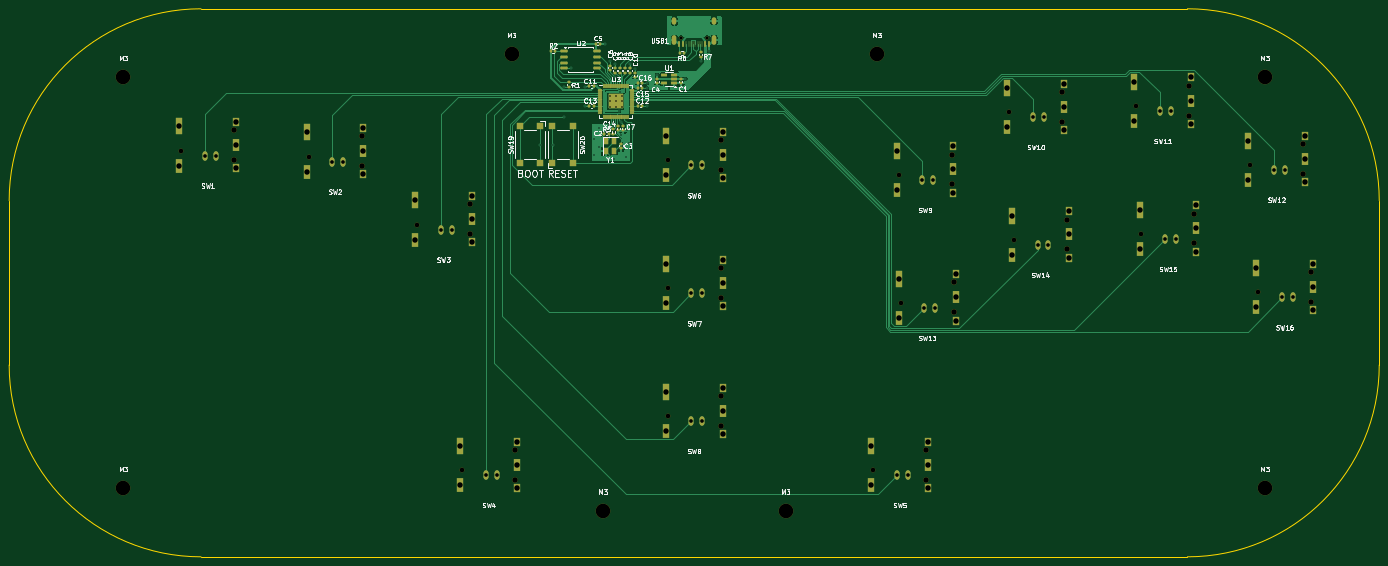
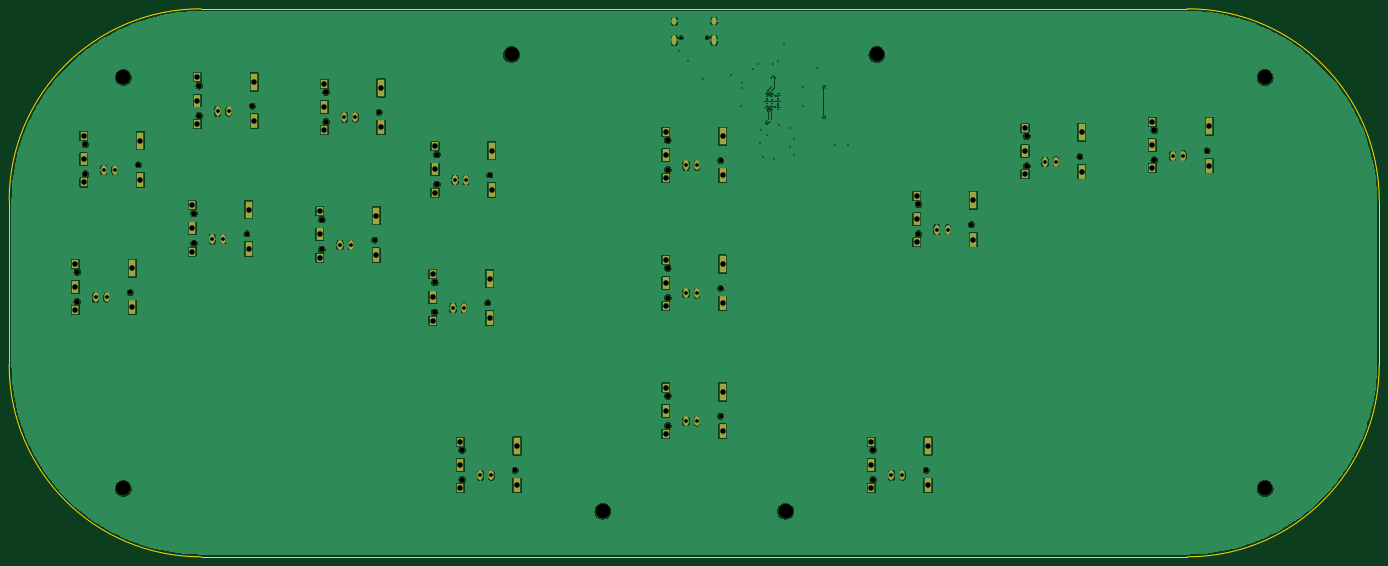
Circuit board: 11 layer files. Board 300.0 x 120.0 mm.
- bottom_copper: nanosplit-B_Cu.gbl (254750 bytes)
- bottom_mask: nanosplit-B_Mask.gbs (6996 bytes)
- paste: nanosplit-B_Paste.gbp (452 bytes)
- bottom_silk: nanosplit-B_Silkscreen.gbo (453 bytes)
- outline: nanosplit-Edge_Cuts.gm1 (996 bytes)
- top_copper: nanosplit-F_Cu.gtl (72637 bytes)
- top_mask: nanosplit-F_Mask.gts (12698 bytes)
- paste: nanosplit-F_Paste.gtp (6773 bytes)
- top_silk: nanosplit-F_Silkscreen.gto (91429 bytes)
- drill: nanosplit-NPTH.drl (1471 bytes)
- drill: nanosplit-PTH.drl (3245 bytes)

=== bottom_copper: nanosplit-B_Cu.gbl (254750 bytes, source omitted) ===
=== bottom_mask: nanosplit-B_Mask.gbs (6996 bytes, source omitted) ===
=== paste: nanosplit-B_Paste.gbp ===
%TF.GenerationSoftware,KiCad,Pcbnew,8.0.8*%
%TF.CreationDate,2025-07-12T18:43:26-05:00*%
%TF.ProjectId,nanosplit,6e616e6f-7370-46c6-9974-2e6b69636164,rev?*%
%TF.SameCoordinates,Original*%
%TF.FileFunction,Paste,Bot*%
%TF.FilePolarity,Positive*%
%FSLAX46Y46*%
G04 Gerber Fmt 4.6, Leading zero omitted, Abs format (unit mm)*
G04 Created by KiCad (PCBNEW 8.0.8) date 2025-07-12 18:43:26*
%MOMM*%
%LPD*%
G01*
G04 APERTURE LIST*
G04 APERTURE END LIST*
M02*

=== bottom_silk: nanosplit-B_Silkscreen.gbo ===
%TF.GenerationSoftware,KiCad,Pcbnew,8.0.8*%
%TF.CreationDate,2025-07-12T18:43:26-05:00*%
%TF.ProjectId,nanosplit,6e616e6f-7370-46c6-9974-2e6b69636164,rev?*%
%TF.SameCoordinates,Original*%
%TF.FileFunction,Legend,Bot*%
%TF.FilePolarity,Positive*%
%FSLAX46Y46*%
G04 Gerber Fmt 4.6, Leading zero omitted, Abs format (unit mm)*
G04 Created by KiCad (PCBNEW 8.0.8) date 2025-07-12 18:43:26*
%MOMM*%
%LPD*%
G01*
G04 APERTURE LIST*
G04 APERTURE END LIST*
M02*

=== outline: nanosplit-Edge_Cuts.gm1 ===
%TF.GenerationSoftware,KiCad,Pcbnew,8.0.8*%
%TF.CreationDate,2025-07-12T18:43:26-05:00*%
%TF.ProjectId,nanosplit,6e616e6f-7370-46c6-9974-2e6b69636164,rev?*%
%TF.SameCoordinates,Original*%
%TF.FileFunction,Profile,NP*%
%FSLAX46Y46*%
G04 Gerber Fmt 4.6, Leading zero omitted, Abs format (unit mm)*
G04 Created by KiCad (PCBNEW 8.0.8) date 2025-07-12 18:43:26*
%MOMM*%
%LPD*%
G01*
G04 APERTURE LIST*
%TA.AperFunction,Profile*%
%ADD10C,0.050000*%
%TD*%
G04 APERTURE END LIST*
D10*
X365000000Y-155000000D02*
X365000000Y-119000000D01*
X107000000Y-197000000D02*
X323000000Y-197000000D01*
X65000000Y-119000000D02*
X65000000Y-155000000D01*
X323000000Y-77000000D02*
G75*
G02*
X365000000Y-119000000I0J-42000000D01*
G01*
X65000000Y-119000000D02*
G75*
G02*
X107000000Y-77000000I42000000J0D01*
G01*
X323000000Y-77000000D02*
X107000000Y-77000000D01*
X365000000Y-155000000D02*
G75*
G02*
X323000000Y-197000000I-42000000J0D01*
G01*
X107000000Y-197000000D02*
G75*
G02*
X65000000Y-155000000I0J42000000D01*
G01*
M02*

=== top_copper: nanosplit-F_Cu.gtl (72637 bytes, source omitted) ===
=== top_mask: nanosplit-F_Mask.gts (12698 bytes, source omitted) ===
=== paste: nanosplit-F_Paste.gtp (6773 bytes, source omitted) ===
=== top_silk: nanosplit-F_Silkscreen.gto (91429 bytes, source omitted) ===
=== drill: nanosplit-NPTH.drl ===
M48
; DRILL file {KiCad 8.0.8} date 2025-07-12T18:44:11-0500
; FORMAT={-:-/ absolute / inch / decimal}
; #@! TF.CreationDate,2025-07-12T18:44:11-05:00
; #@! TF.GenerationSoftware,Kicad,Pcbnew,8.0.8
; #@! TF.FileFunction,NonPlated,1,2,NPTH
FMAT,2
INCH
; #@! TA.AperFunction,NonPlated,NPTH,ComponentDrill
T1C0.0256
; #@! TA.AperFunction,NonPlated,NPTH,ComponentDrill
T2C0.0413
; #@! TA.AperFunction,NonPlated,NPTH,ComponentDrill
T3C0.0472
; #@! TA.AperFunction,NonPlated,NPTH,ComponentDrill
T4C0.1260
%
G90
G05
T1
X8.3508Y-3.281
X8.5783Y-3.281
T2
X4.0417Y-4.2543
X5.1406Y-4.3059
X6.0744Y-4.8921
X6.4646Y-7.0094
X8.2362Y-4.3386
X8.2362Y-5.4409
X8.2362Y-6.5433
X10.0079Y-7.0094
X10.2268Y-4.4638
X10.2449Y-5.5665
X11.1807Y-3.9232
X11.2193Y-5.0244
X12.2744Y-3.8705
X12.3201Y-4.972
X13.2559Y-4.3764
X13.326Y-5.4764
T3
X4.4984Y-4.0787
X4.4984Y-4.3354
X5.5972Y-4.1303
X5.5972Y-4.387
X6.5311Y-4.7165
X6.5311Y-4.9732
X6.9213Y-6.8339
X6.9213Y-7.0906
X8.6929Y-4.163
X8.6929Y-4.4197
X8.6929Y-5.2654
X8.6929Y-5.522
X8.6929Y-6.3677
X8.6929Y-6.6244
X10.4646Y-6.8339
X10.4646Y-7.0906
X10.6835Y-4.2882
X10.6835Y-4.5449
X10.7016Y-5.3909
X10.7016Y-5.6476
X11.6374Y-3.7476
X11.6374Y-4.0043
X11.676Y-4.8488
X11.676Y-5.1055
X12.7311Y-3.6949
X12.7311Y-3.9516
X12.7768Y-4.7965
X12.7768Y-5.0531
X13.7126Y-4.2008
X13.7126Y-4.4575
X13.7827Y-5.3008
X13.7827Y-5.5575
T4
X3.5433Y-3.622
X3.5433Y-7.1654
X6.8898Y-3.4252
X7.6772Y-7.3622
X9.252Y-7.3622
X10.0394Y-3.4252
X13.3858Y-3.622
X13.3858Y-7.1654
M30

=== drill: nanosplit-PTH.drl ===
M48
; DRILL file {KiCad 8.0.8} date 2025-07-12T18:44:11-0500
; FORMAT={-:-/ absolute / inch / decimal}
; #@! TF.CreationDate,2025-07-12T18:44:11-05:00
; #@! TF.GenerationSoftware,Kicad,Pcbnew,8.0.8
; #@! TF.FileFunction,Plated,1,2,PTH
FMAT,2
INCH
; #@! TA.AperFunction,Plated,PTH,ViaDrill
T1C0.0118
; #@! TA.AperFunction,Plated,PTH,ComponentDrill
T2C0.0138
; #@! TA.AperFunction,Plated,PTH,ComponentDrill
T3C0.0236
; #@! TA.AperFunction,Plated,PTH,ComponentDrill
T4C0.0315
; #@! TA.AperFunction,Plated,PTH,ComponentDrill
T5C0.0472
%
G90
G05
T1
X7.1366Y-4.2063
X7.2469Y-4.2063
X7.3453Y-3.7063
X7.3453Y-3.9661
X7.4043Y-3.5449
X7.5264Y-3.7024
X7.5264Y-3.8717
X7.6012Y-4.1551
X7.6012Y-4.2929
X7.6406Y-4.0606
X7.6406Y-4.222
X7.6917Y-3.3323
X7.7311Y-4.037
X7.739Y-3.4858
X7.7744Y-4.3283
X7.7823Y-3.5094
X7.7823Y-3.6236
X7.8138Y-3.9125
X7.8217Y-3.7457
X7.8335Y-4.0094
X7.8335Y-4.1197
X7.8728Y-4.3087
X7.8886Y-4.0803
X7.9004Y-4.1906
X7.9122Y-3.5094
X7.9555Y-3.5488
X8.0539Y-3.6709
X8.0539Y-3.7142
X8.0579Y-3.8677
X8.1445Y-3.6
X8.3886Y-3.6354
X8.5197Y-3.4818
X8.5941Y-3.3952
T2
X7.74Y-3.7796
X7.74Y-3.8298
X7.74Y-3.88
X7.7902Y-3.7796
X7.7902Y-3.8298
X7.7902Y-3.88
X7.8404Y-3.7796
X7.8404Y-3.8298
X7.8404Y-3.88
T4
X4.2465Y-4.2976
X4.3409Y-4.2976
X5.3453Y-4.3492
X5.4398Y-4.3492
X6.2791Y-4.9354
X6.3736Y-4.9354
X6.6693Y-7.0528
X6.7638Y-7.0528
X8.4409Y-4.3819
X8.4409Y-5.4843
X8.4409Y-6.5866
X8.5354Y-4.3819
X8.5354Y-5.4843
X8.5354Y-6.5866
X10.2126Y-7.0528
X10.3071Y-7.0528
X10.4315Y-4.5071
X10.4496Y-5.6098
X10.526Y-4.5071
X10.5441Y-5.6098
X11.3854Y-3.9665
X11.424Y-5.0677
X11.4799Y-3.9665
X11.5185Y-5.0677
X12.4791Y-3.9138
X12.5248Y-5.0154
X12.5736Y-3.9138
X12.6193Y-5.0154
X13.4606Y-4.4197
X13.5307Y-5.5197
X13.5551Y-4.4197
X13.6252Y-5.5197
T5
X4.026Y-4.0457
X4.026Y-4.3843
X4.5142Y-4.0073
X4.5142Y-4.2071
X4.5142Y-4.4069
X5.1248Y-4.0972
X5.1248Y-4.4358
X5.613Y-4.0589
X5.613Y-4.2587
X5.613Y-4.4585
X6.0587Y-4.6835
X6.0587Y-5.022
X6.4488Y-6.8008
X6.4488Y-7.1394
X6.5469Y-4.6451
X6.5469Y-4.8449
X6.5469Y-5.0447
X6.937Y-6.7624
X6.937Y-6.9622
X6.937Y-7.162
X8.2205Y-4.1299
X8.2205Y-4.4685
X8.2205Y-5.2323
X8.2205Y-5.5709
X8.2205Y-6.3346
X8.2205Y-6.6732
X8.7087Y-4.0915
X8.7087Y-4.2913
X8.7087Y-4.4911
X8.7087Y-5.1939
X8.7087Y-5.3937
X8.7087Y-5.5935
X8.7087Y-6.2963
X8.7087Y-6.4961
X8.7087Y-6.6959
X9.9921Y-6.8008
X9.9921Y-7.1394
X10.211Y-4.2551
X10.211Y-4.5937
X10.2291Y-5.3579
X10.2291Y-5.6965
X10.4803Y-6.7624
X10.4803Y-6.9622
X10.4803Y-7.162
X10.6992Y-4.2167
X10.6992Y-4.4165
X10.6992Y-4.6163
X10.7173Y-5.3195
X10.7173Y-5.5193
X10.7173Y-5.7191
X11.165Y-3.7146
X11.165Y-4.0531
X11.2035Y-4.8157
X11.2035Y-5.1543
X11.6531Y-3.6762
X11.6531Y-3.876
X11.6531Y-4.0758
X11.6917Y-4.7774
X11.6917Y-4.9772
X11.6917Y-5.177
X12.2587Y-3.6618
X12.2587Y-4.0004
X12.3043Y-4.7634
X12.3043Y-5.102
X12.7469Y-3.6234
X12.7469Y-3.8232
X12.7469Y-4.023
X12.7925Y-4.725
X12.7925Y-4.9248
X12.7925Y-5.1246
X13.2402Y-4.1677
X13.2402Y-4.5063
X13.3102Y-5.2677
X13.3102Y-5.6063
X13.7283Y-4.1293
X13.7283Y-4.3291
X13.7283Y-4.5289
X13.7984Y-5.2293
X13.7984Y-5.4291
X13.7984Y-5.6289
T3
G00X8.2945Y-3.1491
M15
G01X8.2945Y-3.1255
M16
G05
G00X8.2945Y-3.3235
M15
G01X8.2945Y-3.2802
M16
G05
G00X8.6346Y-3.1491
M15
G01X8.6346Y-3.1255
M16
G05
G00X8.6346Y-3.3235
M15
G01X8.6346Y-3.2802
M16
G05
M30

